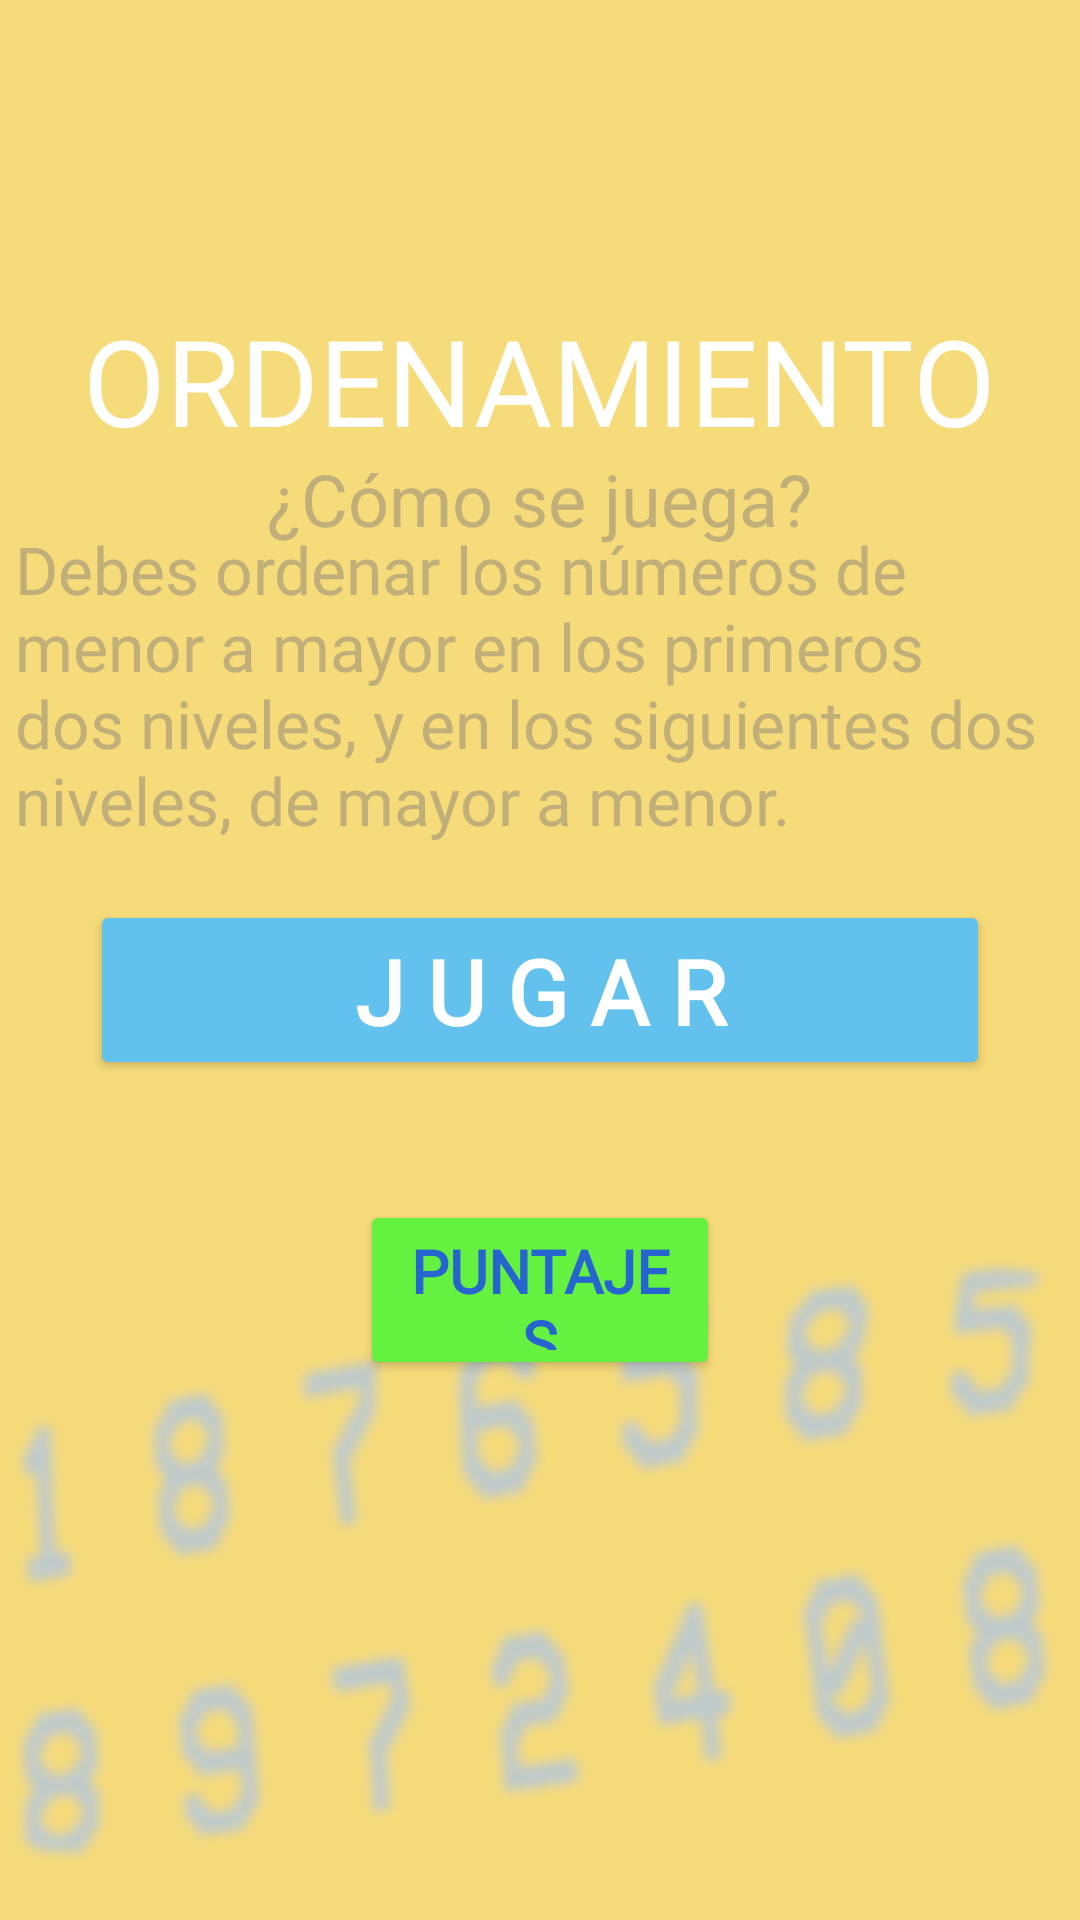

This screen was rendered from an Android layout file. Write that file and the resources it references.
<!-- AndroidManifest.xml: application theme Theme.AppCompat.NoActionBar -->
<!-- res/layout/fragment_orden.xml -->
<?xml version="1.0" encoding="utf-8"?>
<FrameLayout xmlns:android="http://schemas.android.com/apk/res/android"
    xmlns:app="http://schemas.android.com/apk/res-auto"
    xmlns:tools="http://schemas.android.com/tools"
    android:layout_width="match_parent"
    android:layout_height="match_parent"
    android:background="#F6DB7A"
    tools:context=".Juegos.BreakOutFragment">

        <TextView
            android:layout_width="wrap_content"
            android:layout_height="wrap_content"
            android:layout_gravity="center_horizontal"
            android:fontFamily="@font/triogb"
            android:layout_marginTop="100dp"
            android:text="ORDENAMIENTO"
            android:textColor="#FFFFFF"
            android:textSize="40dp"
            android:visibility="visible" />

        <TextView
            android:layout_width="wrap_content"
            android:layout_height="wrap_content"
            android:layout_gravity="center_horizontal"
            android:fontFamily="@font/triogb"
            android:layout_marginTop="150dp"
            android:text="¿Cómo se juega?"
            android:textColor="#C1AF79"
            android:textSize="24dp"
            android:visibility="visible" />
        <TextView
            android:layout_width="350dp"
            android:layout_height="wrap_content"
            android:layout_gravity="center_horizontal"
            android:fontFamily="@font/triogb"
            android:layout_marginTop="175dp"
            android:text="Debes ordenar los números de menor a mayor en los primeros dos niveles, y en los siguientes dos niveles, de mayor a menor."
            android:textColor="#C1AF79"
            android:textSize="22dp"
            android:visibility="visible" />

        <Button
            android:id="@+id/btnJugar"
            android:layout_width="300dp"
            android:layout_height="60dp"
            android:backgroundTint="#62C1ED"
            android:layout_marginTop="300dp"
            android:layout_gravity="center_horizontal"
            android:text="J U G A R"
            android:textSize="30dp"
            android:fontFamily="@font/triogb"
            android:textStyle="bold"
            android:textColor="#FFFFFF" />


        <ImageView
            android:id="@+id/imageView3"
            android:layout_width="wrap_content"
            android:layout_height="wrap_content"
            android:layout_centerInParent="true"
            android:layout_marginTop="400dp"
            android:src="@drawable/ordenar2" />

        <Button
            android:id="@+id/btnPuntajes"
            android:layout_width="120dp"
            android:layout_height="60dp"
            android:backgroundTint="#65F13F"
            android:layout_gravity="center_horizontal"
            android:text="puntajes"
            android:layout_marginTop="400dp"
            android:textSize="20dp"
            android:fontFamily="@font/triogb"
            android:textStyle="bold"
            android:textColor="#2664CF" />


</FrameLayout>
<!-- resources referenced by this layout -->
<resources>
  <!-- drawable ordenar2: png bitmap (drawable-v24, 90896 bytes) -->
</resources>
